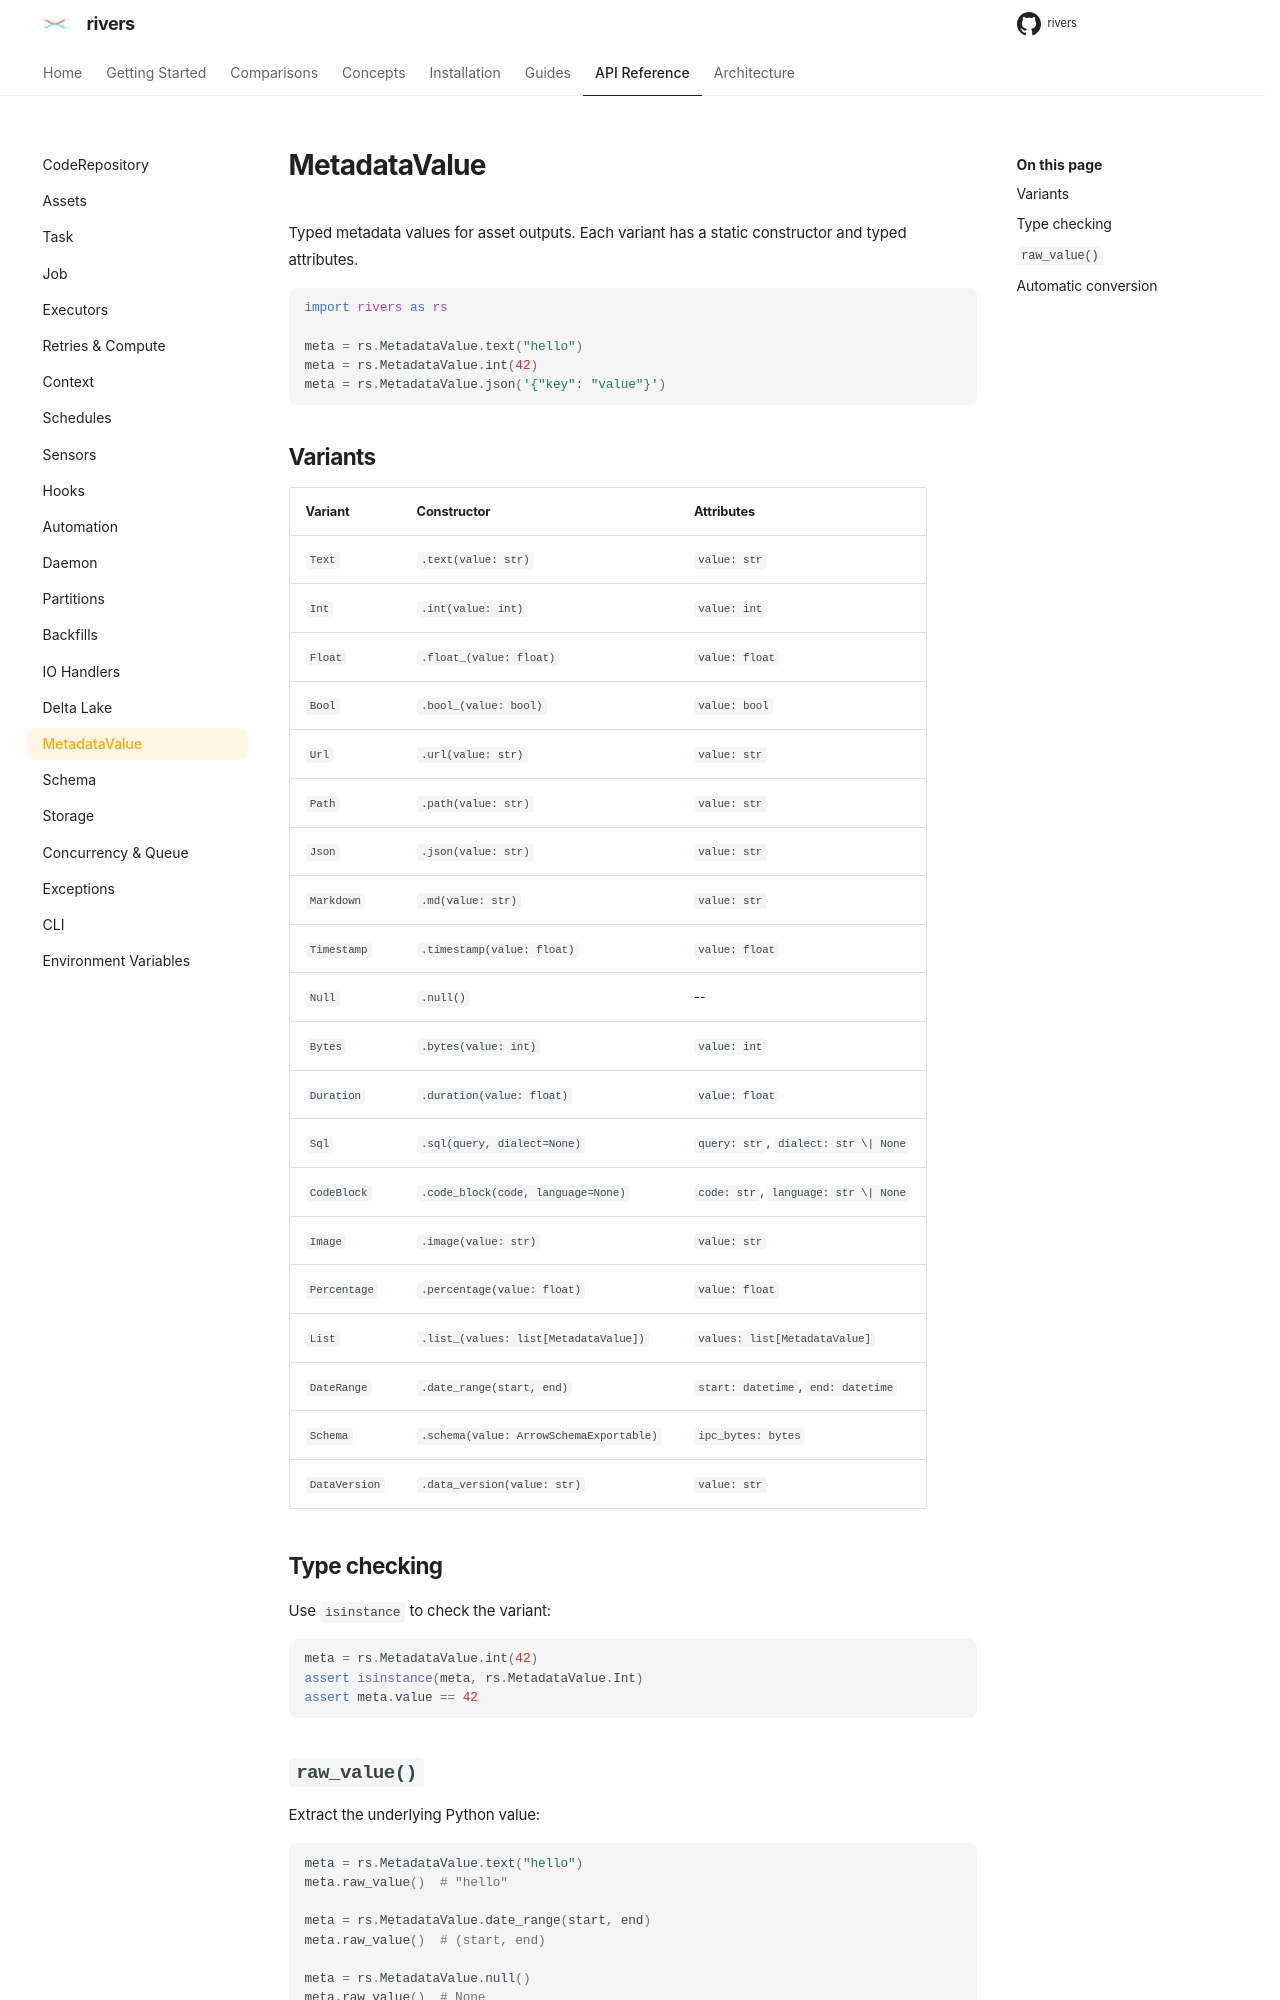

repository: ion-elgreco/rivers · page: 0.4.1/api-reference/metadata/index.html · generator: mkdocs

# MetadataValue

Typed metadata values for asset outputs. Each variant has a static constructor and typed attributes.

```python
import rivers as rs

meta = rs.MetadataValue.text("hello")
meta = rs.MetadataValue.int(42)
meta = rs.MetadataValue.json('{"key": "value"}')
```

## Variants

| Variant | Constructor | Attributes |
|---------|-------------|------------|
| `Text` | `.text(value: str)` | `value: str` |
| `Int` | `.int(value: int)` | `value: int` |
| `Float` | `.float_(value: float)` | `value: float` |
| `Bool` | `.bool_(value: bool)` | `value: bool` |
| `Url` | `.url(value: str)` | `value: str` |
| `Path` | `.path(value: str)` | `value: str` |
| `Json` | `.json(value: str)` | `value: str` |
| `Markdown` | `.md(value: str)` | `value: str` |
| `Timestamp` | `.timestamp(value: float)` | `value: float` |
| `Null` | `.null()` | -- |
| `Bytes` | `.bytes(value: int)` | `value: int` |
| `Duration` | `.duration(value: float)` | `value: float` |
| `Sql` | `.sql(query, dialect=None)` | `query: str`, `dialect: str \| None` |
| `CodeBlock` | `.code_block(code, language=None)` | `code: str`, `language: str \| None` |
| `Image` | `.image(value: str)` | `value: str` |
| `Percentage` | `.percentage(value: float)` | `value: float` |
| `List` | `.list_(values: list[MetadataValue])` | `values: list[MetadataValue]` |
| `DateRange` | `.date_range(start, end)` | `start: datetime`, `end: datetime` |
| `Schema` | `.schema(value: ArrowSchemaExportable)` | `ipc_bytes: bytes` |
| `DataVersion` | `.data_version(value: str)` | `value: str` |

## Type checking

Use `isinstance` to check the variant:

```python
meta = rs.MetadataValue.int(42)
assert isinstance(meta, rs.MetadataValue.Int)
assert meta.value == 42
```
